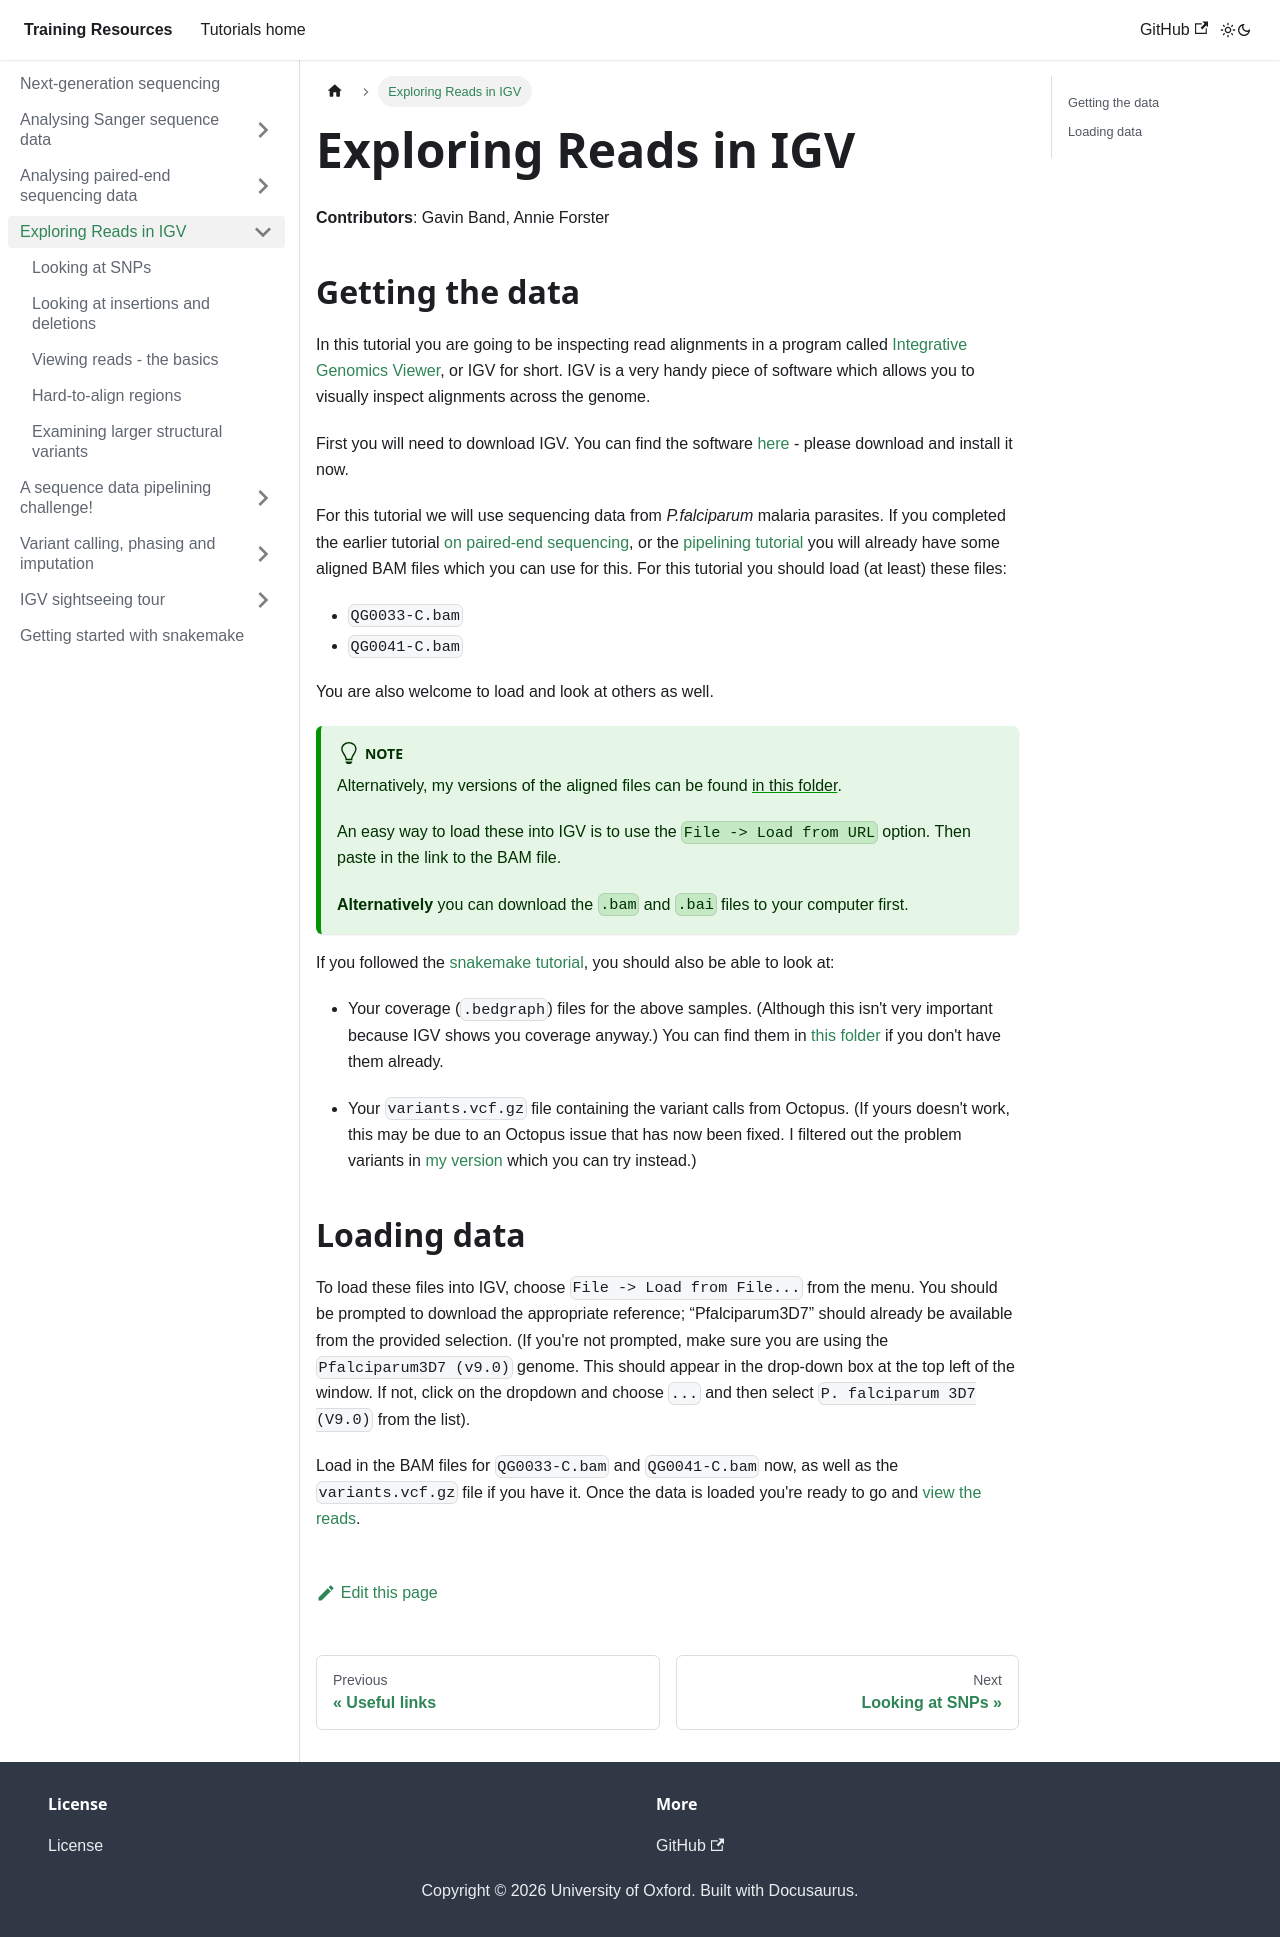

repository: chg-training/chg-training-resources · page: sequence_data_analysis/IGV/index.html · generator: docusaurus

---
sidebar_position: 3
---

# Exploring Reads in IGV

**Contributors**:  Gavin Band, Annie Forster

## Getting the data

In this tutorial you are going to be inspecting read alignments in a program called [Integrative Genomics
Viewer](https://software.broadinstitute.org/software/igv), or IGV for short. IGV is a very handy piece of software which allows you to visually inspect alignments across the genome. 

First you will need to download IGV. You can find the software
[here](https://software.broadinstitute.org/software/igv/download) - please download and install it now.

For this tutorial we will use sequencing data from *P.falciparum* malaria parasites. If you completed the earlier
tutorial [on paired-end sequencing](../introduction_to_next_generation_sequencing_data_analysis/), or the [pipelining
tutorial](../building_an_ngs_pipeline/) you will already have some aligned BAM files which you can use for this.  For this tutorial you should load (at least) these files:

* `QG0033-C.bam`
* `QG0041-C.bam`

You are also welcome to load and look at others as well.

:::tip Note

Alternatively, my versions of the aligned files can be found [in this
folder](https://www.chg.ox.ac.uk/~gav/projects/chg-training-resources/data/sequence_data_analysis/building_an_ngs_pipeline/results/aligned).

An easy way to load these into IGV is to use the `File -> Load from URL` option.  Then paste in the link to the BAM file.

**Alternatively** you can download the `.bam` and `.bai` files to your computer first.

:::

If you followed the [snakemake tutorial](../building_an_ngs_pipeline), you should also be able to look at:

* Your coverage (`.bedgraph`) files for the above samples. (Although this isn't very important because IGV shows you coverage anyway.)  You can find them in [this folder](https://www.chg.ox.ac.uk/~gav/projects/chg-training-resources/data/sequence_data_analysis/building_an_ngs_pipeline/results/coverage) if you don't have them already.

* Your `variants.vcf.gz` file containing the variant calls from Octopus. (If yours doesn't work, this may be due to an Octopus issue that has now been fixed. I filtered out the problem variants in [my
  version](https://www.chg.ox.ac.uk/~gav/projects/chg-training-resources/data/sequence_data_analysis/building_an_ngs_pipeline/results/variants) which you can try instead.)

## Loading data

To load these files into IGV, choose `File -> Load from File...` from the menu. You should be prompted to download the appropriate reference; “Pfalciparum3D7” should already be available from the provided selection.  (If you're not prompted, make sure you are using the `Pfalciparum3D7 (v9.0)` genome. This should appear in the drop-down box at the top left of the window. If not, click on the dropdown and choose `...` and then select `P. falciparum 3D7 (V9.0)` from the list).

Load in the BAM files for `QG0033-C.bam` and `QG0041-C.bam` now, as well as the `variants.vcf.gz` file if you have it.  Once the data is loaded you're ready to go and [view the reads](./Exploring_reads_in_IGV.md).
